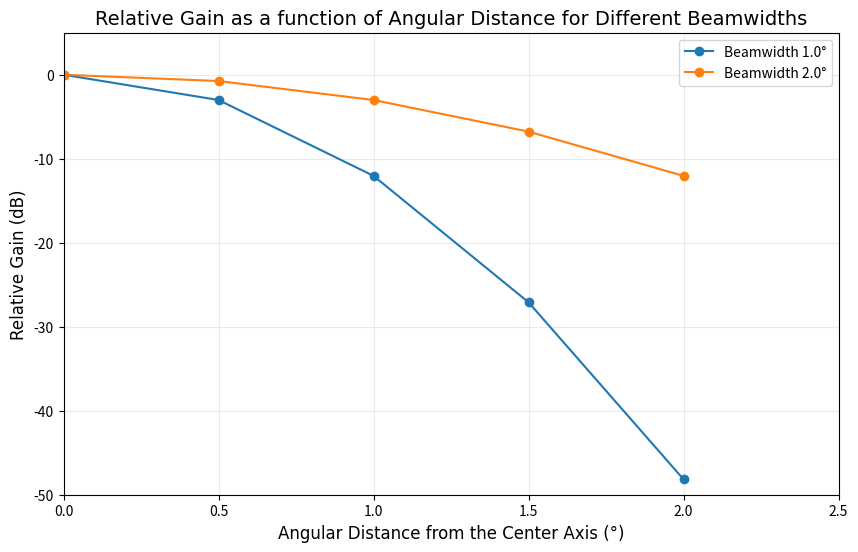

This figure's Python source:
###### Code goes here

import numpy as np
import matplotlib.pyplot as plt

# Define the function to calculate relative gain based on the given formula
def relative_gain(theta, theta_0):
    return - 40 * np.log(2) / np.log(10) * (theta / theta_0)**2

# Set the beamwidths and angular distances
beamwidths = [1.0, 2.0]
thetas = np.array([0, 0.5, 1.0, 1.5, 2.0])  # degrees

# Calculate relative gains for each beamwidth
gains = {bw: relative_gain(thetas, bw) for bw in beamwidths}

# Create the plot
fig, ax = plt.subplots(figsize=(10, 6))
for bw, gains in gains.items():
    ax.plot(thetas, gains, marker='o', label=f'Beamwidth {bw}°')

ax.set_xlabel('Angular Distance from the Center Axis (°)', font='Century Gothic', fontsize=12)
ax.set_ylabel('Relative Gain (dB)', font='Century Gothic', fontsize=12)
ax.set_title('Relative Gain as a function of Angular Distance for Different Beamwidths', font='Century Gothic', fontsize=14)
ax.set_ylim(-50,5)
ax.set_xlim(0,2.5)
plt.grid(True, alpha=0.25)
plt.legend()
plt.show()



# import numpy as np
# import matplotlib.pyplot as plt
# import pandas as pd
#
# # Constants
# ln2 = np.log(2)
# ln10 = np.log(10)
# constant = -40 * ln2 / ln10
#
# # Function to compute G - G0
# def relative_gain(theta, theta_0):
#     return constant * (theta / theta_0)**2
#
# # Generate a plot for relative gain
# def plot_relative_gain():
#     theta_values = np.linspace(0, 2.5, 500)  # angular range for plotting
#     theta_0_1 = 1.0  # beamwidth 1 degree
#     theta_0_2 = 2.0  # beamwidth 2 degrees
#     gain_1 = relative_gain(theta_values, theta_0_1)
#     gain_2 = relative_gain(theta_values, theta_0_2)
#
#     plt.figure(figsize=(10, 6))
#     plt.plot(theta_values, gain_1, label='Beamwidth 1.0 degree')
#     plt.plot(theta_values, gain_2, label='Beamwidth 2.0 degrees')
#     plt.title('Relative Gain as a Function of Angular Distance')
#     plt.xlabel('Angular Distance (degrees)')
#     plt.ylabel('Relative Gain G - G0 (dB)')
#     plt.legend()
#     plt.grid(True)
#     plt.show()
#
# # Calculate and display relative gains at specific angular distances
# def calculate_specific_gains():
#     specific_theta = np.array([0.5, 1.0, 1.5, 2.0])
#     gain_at_specific_theta_1 = relative_gain(specific_theta, 1.0)
#     gain_at_specific_theta_2 = relative_gain(specific_theta, 2.0)
#
#     results_table = pd.DataFrame({
#         'Angular Distance (degrees)': specific_theta,
#         'Relative Gain (1.0 degree BW) (dB)': gain_at_specific_theta_1,
#         'Relative Gain (2.0 degree BW) (dB)': gain_at_specific_theta_2
#     })
#
#     print(results_table)
#
# # Main function to execute the plot and calculation functions
# if __name__ == "__main__":
#     plot_relative_gain()
#     calculate_specific_gains()
